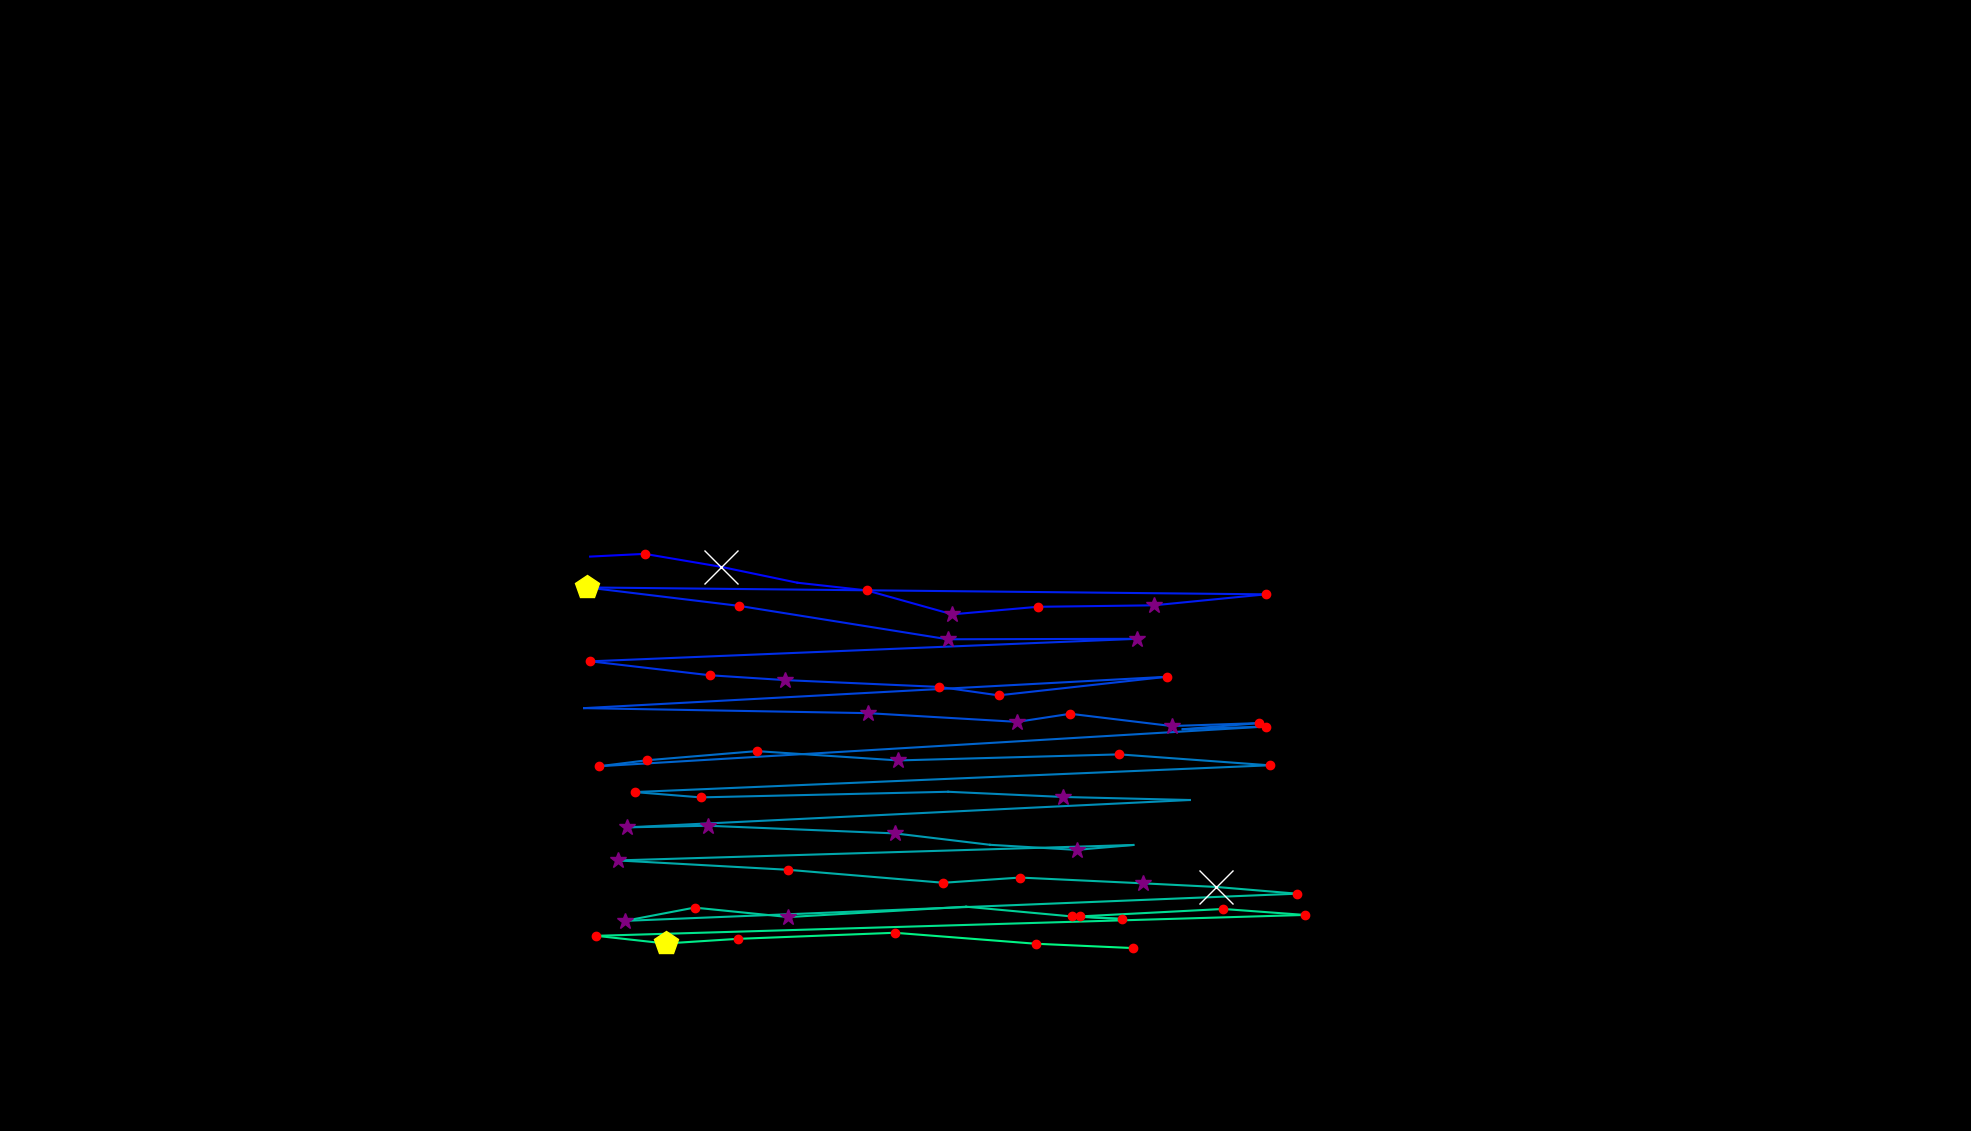

The data file committed next to this chart (first rows):
, fixation_id, timestamp, avg_gaze_x, avg_gaze_y, duration
0, 234.0, 77342, 766.4, 746, 96.39
1, 235.0, 77463, 837.3, 749.5, 204.8
2, 236.0, 77704, 935.9, 732.8, 638.6
3, 237.0, 78390, 1036, 712, 108.4
4, 238.0, 78571, 1125, 702.1, 144.6
5, 239.0, 78764, 1237, 671, 253
6, 240.0, 79258, 1348, 680.8, 120.5
7, 241.0, 79535, 1498, 682.7, 361.5
8, 242.0, 79957, 1644, 697, 120.5
9, 243.0, 80162, 762.3, 705.9, 506.1
10, 244.0, 80728, 959.7, 682, 192.8
11, 245.0, 81089, 1231, 638.6, 325.3
12, 246.0, 81535, 1477, 639.2, 313.3
13, 247.0, 82065, 766.7, 610, 228.9
14, 248.0, 82330, 922.2, 591.8, 168.7
15, 249.0, 82607, 1020, 585.6, 277.1
16, 250.0, 82921, 1220, 576.7, 180.7
17, 251.0, 83162, 1297, 565.8, 120.5
18, 252.0, 83367, 1515, 589.9, 241
19, 253.0, 83812, 758.6, 549.2, 108.4
20, 254.0, 84210, 1127, 542.7, 325.3
21, 255.0, 84571, 1321, 531.3, 397.6
22, 256.0, 85005, 1390, 541.8, 216.9
23, 257.0, 85258, 1522, 525.9, 313.3
24, 258.0, 85596, 1636, 529.8, 192.8
25, 259.0, 85812, 1536, 521.7, 96.39
26, 260.0, 86017, 1644, 525.3, 168.7
27, 261.0, 86294, 777.9, 473.7, 120.5
28, 262.0, 86439, 840.5, 481.5, 216.9
29, 263.0, 86680, 982.7, 493.4, 132.5
30, 264.0, 86909, 1167, 481.3, 349.4
31, 265.0, 87355, 1454, 489.1, 216.9
32, 266.0, 87704, 1649, 474.9, 132.5
33, 267.0, 87921, 824.2, 440.2, 241
34, 268.0, 88186, 909.9, 433.3, 144.6
35, 269.0, 89042, 1231, 440.6, 96.39
36, 270.0, 89258, 1381, 433.8, 301.2
37, 271.0, 89632, 1545, 429.9, 12.05
38, 272.0, 89945, 814.6, 394.3, 349.4
39, 273.0, 90355, 919.4, 396.4, 301.2
40, 274.0, 90753, 1162, 386.5, 337.4
41, 275.0, 91150, 1286, 371.7, 96.39
42, 276.0, 91343, 1398, 365.1, 337.4
43, 277.0, 91704, 1472, 371.4, 108.4
44, 278.0, 91933, 802.1, 351.4, 313.3
45, 279.0, 92331, 1023, 339.3, 144.6
46, 280.0, 92777, 1225, 322.4, 241
47, 281.0, 93054, 1325, 329.1, 144.6
48, 282.0, 93319, 1485, 321.6, 349.4
49, 283.0, 93692, 1579, 317, 662.7
50, 284.0, 94427, 1684, 308.2, 156.6
51, 285.0, 94789, 811.4, 272.9, 385.6
52, 286.0, 95500, 902, 290.1, 216.9
53, 287.0, 95753, 1024, 277.8, 397.6
54, 288.0, 96211, 1255, 291.3, 108.4
55, 289.0, 96343, 1393, 278.6, 156.6
56, 290.0, 96524, 1457, 275.3, 180.7
57, 291.0, 96729, 1402, 278.7, 132.5
58, 292.0, 97066, 1588, 288.4, 180.7
59, 293.0, 97367, 1695, 280.6, 228.9
... 6 more rows
